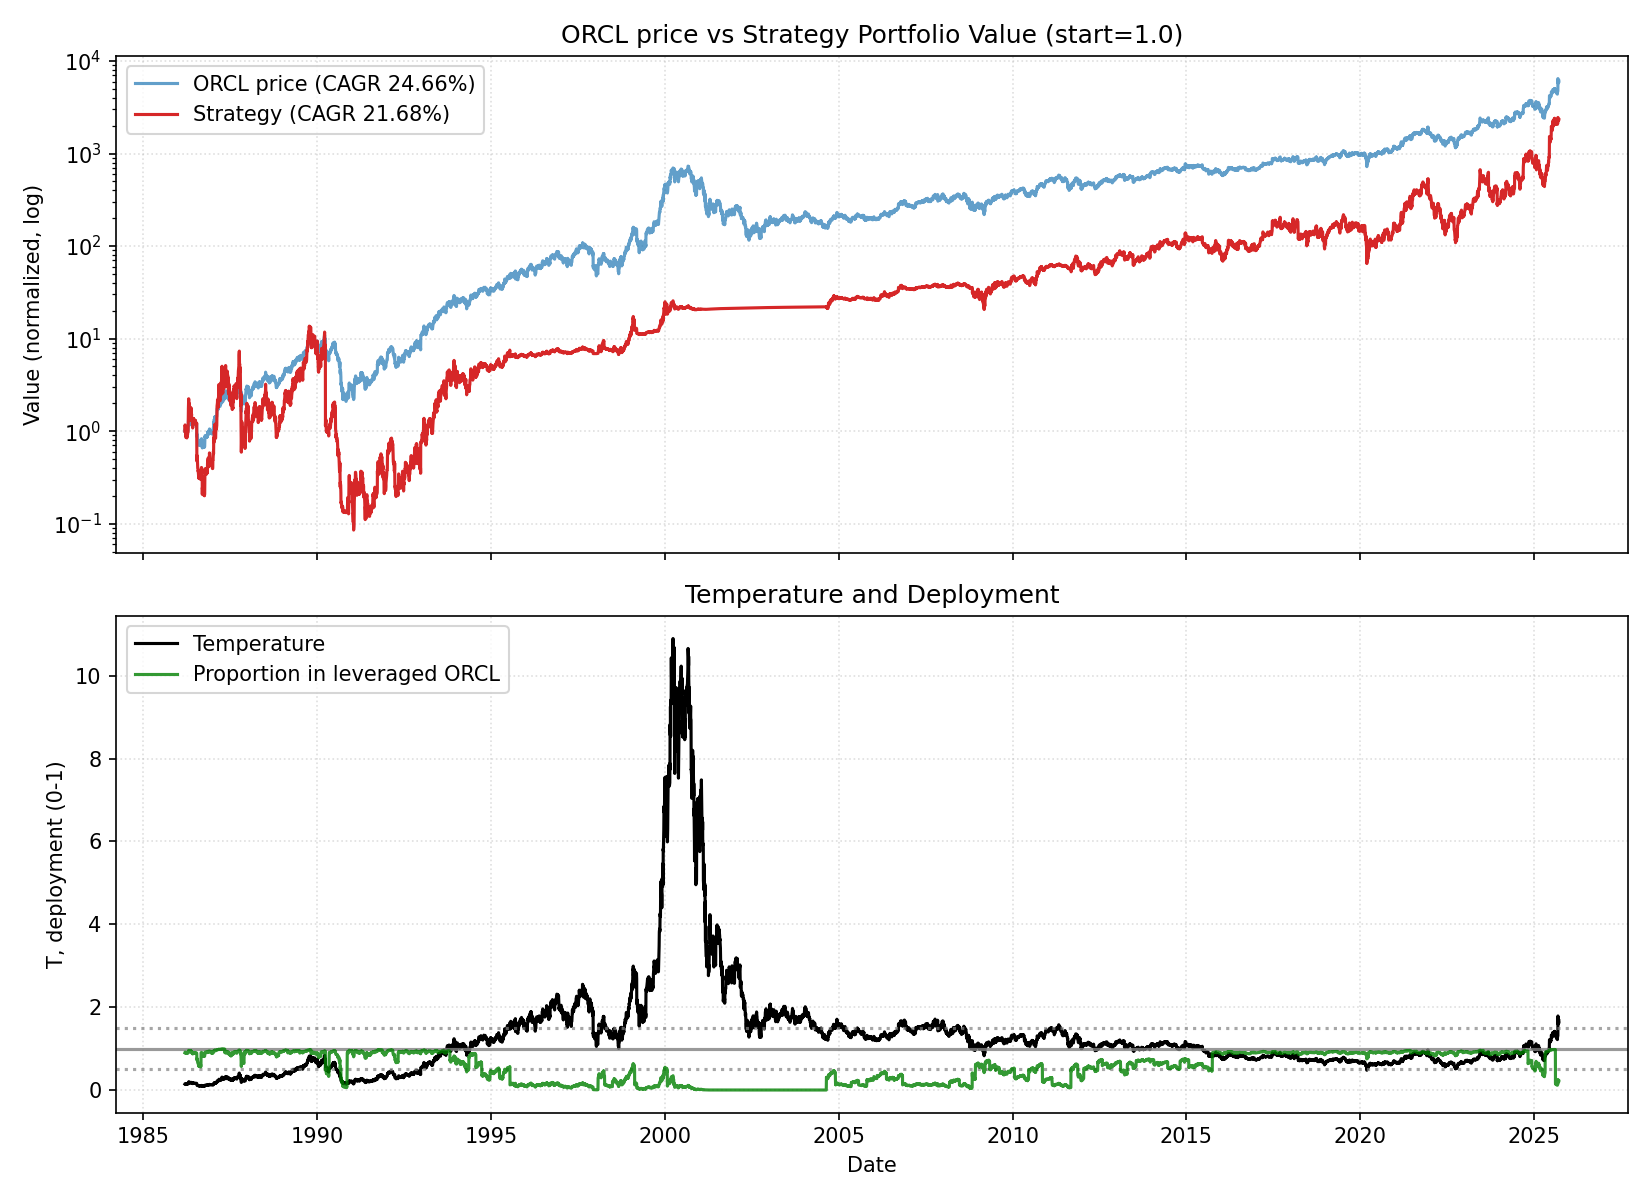

Source data for this figure (header and first rows):
date, close, ret, ret_3, ret_6, ret_12, ret_22, temp, temp_ch_11, temp_ch_22, vol_22, vol_66, rate, yc_spread, credit_spread, yc_change_22, credit_change_22, port_tqqq, port_cash, port_total, deployed_p, base_p, target_p, block_buy
1986-03-12, 0.05081, 0.0, , , , , 0.1442, , , , , 6.99, 0.51, 2.79, , , 0.9002, 0.1, 1, 0.9, 0.9, 0.9, 0
1986-03-13, 0.05205, 0.02439, , , , , 0.1476, , , , , 6.99, 0.54, 2.75, , , 0.9653, 0.1001, 1.065, 0.9061, 0.9, 0.9, 0
1986-03-14, 0.05391, 0.03572, 0.06097, , , , 0.1529, , , , , 6.99, 0.54, 2.72, , , 1.068, 0.1001, 1.168, 0.9143, 0.9, 0.9, 0
1986-03-17, 0.05267, -0.023, 0.0119, , , , 0.1491, , , , , 6.99, 0.55, 2.68, , , 0.9933, 0.1001, 1.093, 0.9084, 0.9, 0.9, 0
1986-03-18, 0.05143, -0.02353, -0.04599, , , , 0.1456, , , , , 6.99, 0.6, 2.68, , , 0.9225, 0.1001, 1.023, 0.9021, 0.9, 0.9, 0
1986-03-19, 0.05019, -0.02409, -0.04705, -0.0122, , , 0.142, , , , , 6.99, 0.65, 2.71, , , 0.8551, 0.1002, 0.9553, 0.8951, 0.9, 0.9, 0
1986-03-20, 0.05019, 0.0, -0.02409, -0.03572, , , 0.1419, , , , , 6.99, 0.61, 2.73, , , 0.8544, 0.1002, 0.9546, 0.895, 0.9, 0.9, 0
1986-03-21, 0.04833, -0.03704, -0.03704, -0.1035, , , 0.1366, , , , , 6.99, 0.61, 2.69, , , 0.7588, 0.1002, 0.859, 0.8833, 0.9, 0.9, 0
1986-03-24, 0.04833, 0.0, -0.03704, -0.08235, , , 0.1364, , , , , 6.99, 0.59, 2.73, , , 0.7582, 0.1002, 0.8584, 0.8832, 0.9, 0.9, 0
1986-03-25, 0.04833, 0.0, 0.0, -0.06024, , , 0.1364, , , , , 6.99, 0.58, 2.74, , , 0.7575, 0.1003, 0.8578, 0.8831, 0.9, 0.9, 0
1986-03-26, 0.04895, 0.01283, 0.01283, -0.02469, , , 0.1381, , , , , 6.99, 0.53, 2.79, , , 0.786, 0.1003, 0.8864, 0.8868, 0.9, 0.9, 0
1986-03-27, 0.05081, 0.03798, 0.05129, 0.01235, 0.0, , 0.1433, -0.006484, , , , 6.99, 0.45, 2.88, , , 0.8749, 0.1003, 0.9752, 0.8971, 0.9, 0.9, 0
1986-03-31, 0.05143, 0.01219, 0.05063, 0.0641, -0.01191, , 0.1448, -0.01959, , , , 6.99, 0.47, 2.92, , , 0.9061, 0.1004, 1.006, 0.9003, 0.9, 0.9, 0
1986-04-01, 0.04895, -0.04819, -0.03659, 0.01283, -0.09196, , 0.1377, -0.09902, , , , 6.99, 0.48, 2.91, , , 0.7745, 0.1004, 0.8749, 0.8853, 0.9, 0.9, 0
1986-04-02, 0.04833, -0.01266, -0.06024, 0.0, -0.08235, , 0.1359, -0.08869, , , , 6.99, 0.43, 2.92, , , 0.7444, 0.1004, 0.8449, 0.8811, 0.9, 0.9, 0
1986-04-03, 0.05019, 0.03846, 0.02531, 0.02531, -0.02409, , 0.1411, -0.03084, , , , 6.99, 0.47, 2.85, , , 0.8296, 0.1004, 0.9301, 0.892, 0.9, 0.9, 0
1986-04-04, 0.04957, -0.01235, 0.02564, -0.0244, -0.01235, , 0.1393, -0.01918, , , , 6.99, 0.6, 2.84, , , 0.7982, 0.1005, 0.8987, 0.8882, 0.9, 0.9, 0
1986-04-07, 0.05019, 0.01251, 0.0, -0.02409, 0.0, , 0.1408, -0.007776, , , , 6.99, 0.61, 2.87, , , 0.8275, 0.1005, 0.928, 0.8917, 0.9, 0.9, 0
1986-04-08, 0.05019, 0.0, 0.01251, 0.02531, 0.03846, , 0.1408, 0.03039, , , , 6.99, 0.61, 2.93, , , 0.8268, 0.1005, 0.9273, 0.8916, 0.9, 0.9, 0
1986-04-09, 0.05019, 0.0, 0.0, 0.03846, 0.03846, , 0.1407, 0.03128, , , , 6.99, 0.69, 2.94, , , 0.8261, 0.1006, 0.9267, 0.8915, 0.9, 0.9, 0
1986-04-10, 0.05019, 0.0, 0.0, 0.0, 0.03846, , 0.1407, 0.03128, , , , 6.99, 0.65, 2.97, , , 0.8254, 0.1006, 0.926, 0.8914, 0.9, 0.9, 0
1986-04-11, 0.05143, 0.02469, 0.02469, 0.0375, 0.05063, 0.01219, 0.1441, 0.04336, -0.0008979, 0.02343, , 6.99, 0.64, 2.96, , , 0.8858, 0.1006, 0.9865, 0.898, 0.9, 0.9, 0
1986-04-14, 0.05143, 0.0, 0.02469, 0.02469, 0.01219, -0.01191, 0.1439, 0.004315, -0.02553, 0.02343, , 6.99, 0.66, 2.98, 0.15, 0.19, 0.8851, 0.1006, 0.9857, 0.8979, 0.9, 0.9, 1
1986-04-15, 0.05205, 0.01205, 0.01205, 0.03704, 0.01205, -0.03449, 0.1455, 0.005492, -0.04779, 0.02298, , 6.99, 0.69, 2.98, 0.15, 0.23, 0.9164, 0.1007, 1.017, 0.901, 0.9, 0.9, 0
1986-04-16, 0.05453, 0.04761, 0.06024, 0.08642, 0.1139, 0.0353, 0.1524, 0.1067, 0.02192, 0.02397, , 6.99, 0.59, 3.16, 0.05, 0.44, 1.046, 0.1007, 1.147, 0.9122, 0.9, 0.9, 0
1986-04-17, 0.05948, 0.09091, 0.1429, 0.1852, 0.2308, 0.1566, 0.1662, 0.2228, 0.1417, 0.03011, , 6.99, 0.59, 3.15, 0.04, 0.47, 1.331, 0.1007, 1.431, 0.9296, 0.9, 0.9, 0
1986-04-18, 0.06444, 0.08334, 0.1818, 0.253, 0.284, 0.284, 0.18, 0.2756, 0.2674, 0.03354, , 6.99, 0.65, 2.88, 0.05, 0.2, 1.662, 0.1008, 1.763, 0.9428, 0.9, 0.9, 0
1986-04-21, 0.07064, 0.09615, 0.1875, 0.3735, 0.425, 0.4074, 0.197, 0.4145, 0.388, 0.03718, , 6.99, 0.58, 2.97, -0.07, 0.26, 2.14, 0.1008, 2.24, 0.955, 0.9, 0.9, 0
1986-04-22, 0.06692, -0.05264, 0.03846, 0.2857, 0.3333, 0.3846, 0.1866, 0.3247, 0.3655, 0.03988, , 6.99, 0.67, 2.81, 0.06, 0.08, 1.8, 0.1008, 1.901, 0.947, 0.9, 0.9, 0
1986-04-23, 0.06506, -0.02777, -0.07894, 0.1932, 0.2963, 0.3462, 0.1813, 0.2879, 0.3288, 0.03936, , 6.99, 0.69, 2.76, 0.08, 0.07, 1.649, 0.1008, 1.75, 0.9424, 0.9, 0.9, 0
1986-04-24, 0.0663, 0.01904, -0.009252, 0.1146, 0.321, 0.3718, 0.1847, 0.3124, 0.3541, 0.03924, , 6.99, 0.62, 2.7, 0.03, -0.03, 1.742, 0.1009, 1.843, 0.9453, 0.9, 0.9, 0
1986-04-25, 0.06754, 0.01869, 0.03809, 0.04808, 0.3457, 0.3797, 0.188, 0.337, 0.3619, 0.0391, , 6.99, 0.67, 2.68, 0.09, -0.06, 1.838, 0.1009, 1.939, 0.948, 0.9, 0.9, 0
1986-04-28, 0.06816, 0.009179, 0.02804, -0.03508, 0.3253, 0.3415, 0.1895, 0.3156, 0.323, 0.03912, , 6.99, 0.62, 2.75, 0.09, -0.04, 1.887, 0.1009, 1.988, 0.9492, 0.9, 0.9, 0
1986-04-29, 0.06754, -0.009096, 0.0, 0.009264, 0.3133, 0.3133, 0.1877, 0.3047, 0.2968, 0.03914, , 6.99, 0.53, 2.82, 0.08, -0.06, 1.834, 0.1009, 1.935, 0.9478, 0.9, 0.9, 0
1986-04-30, 0.06196, -0.08258, -0.09092, -0.04763, 0.1905, 0.2658, 0.1721, 0.1827, 0.25, 0.0442, , 6.99, 0.55, 2.78, 0.08, -0.14, 1.378, 0.101, 1.479, 0.9317, 0.9, 0.9, 0
1986-05-01, 0.0632, 0.02001, -0.06422, -0.04673, 0.1591, 0.3077, 0.1755, 0.1516, 0.2914, 0.04232, , 6.85, 0.6, 2.73, 0.12, -0.18, 1.46, 0.101, 1.561, 0.9353, 0.9, 0.9, 0
1986-05-02, 0.05948, -0.05883, -0.03999, -0.1193, 0.0, 0.1852, 0.1651, -0.006484, 0.1704, 0.04471, , 6.85, 0.63, 2.73, 0.2, -0.19, 1.201, 0.101, 1.302, 0.9224, 0.9, 0.9, 0
1986-05-05, 0.06072, 0.02083, -0.03922, -0.1091, -0.0577, 0.225, 0.1683, -0.06462, 0.2086, 0.04434, , 6.85, 0.63, 2.71, 0.16, -0.14, 1.275, 0.1011, 1.376, 0.9266, 0.9, 0.9, 0
1986-05-06, 0.06258, 0.03061, 0.05208, -0.0734, -0.114, 0.2469, 0.1734, -0.1198, 0.2313, 0.04427, , 6.85, 0.64, 2.7, 0.04, -0.14, 1.391, 0.1011, 1.492, 0.9323, 0.9, 0.9, 0
1986-05-07, 0.06382, 0.0198, 0.05102, 0.03, -0.0463, 0.2716, 0.1768, -0.05248, 0.2557, 0.0443, , 6.85, 0.6, 2.73, -0.01, -0.14, 1.473, 0.1011, 1.574, 0.9358, 0.9, 0.9, 0
1986-05-08, 0.06444, 0.009714, 0.02971, 0.01961, -0.009529, 0.284, 0.1784, -0.01595, 0.2679, 0.04423, , 6.85, 0.62, 2.75, 0.01, -0.18, 1.514, 0.1011, 1.616, 0.9374, 0.9, 0.9, 0
1986-05-09, 0.06568, 0.01923, 0.02913, 0.1042, -0.009351, 0.3086, 0.1818, -0.01577, 0.2923, 0.04416, , 6.85, 0.63, 2.71, -0.06, -0.23, 1.601, 0.1012, 1.702, 0.9405, 0.9, 0.9, 0
1986-05-12, 0.06506, -0.009426, 0.00962, 0.07144, -0.03669, 0.2651, 0.1798, -0.04377, 0.2482, 0.04434, , 6.85, 0.69, 2.58, 0.04, -0.39, 1.554, 0.1012, 1.655, 0.9389, 0.9, 0.9, 0
1986-05-13, 0.06692, 0.02856, 0.01887, 0.0693, -0.01819, 0.3012, 0.1849, -0.02456, 0.2849, 0.0444, , 6.85, 0.63, 2.6, -0.01, -0.36, 1.686, 0.1012, 1.787, 0.9434, 0.9, 0.9, 0
1986-05-14, 0.06506, -0.02777, 0.0, 0.01943, -0.03669, 0.25, 0.1797, -0.04294, 0.2344, 0.04517, , 6.85, 0.66, 2.6, 0.0, -0.38, 1.544, 0.1013, 1.645, 0.9385, 0.9, 0.9, 0
1986-05-15, 0.0663, 0.01904, -0.009252, 0.02885, 0.07001, 0.2159, 0.183, 0.06307, 0.2007, 0.0452, , 6.85, 0.63, 2.56, -0.06, -0.42, 1.631, 0.1013, 1.732, 0.9415, 0.9, 0.9, 0
1986-05-16, 0.06692, 0.009338, 0.02856, 0.01887, 0.05882, 0.125, 0.1846, 0.05195, 0.1109, 0.0445, , 6.85, 0.67, 2.39, 0.08, -0.77, 1.675, 0.1013, 1.777, 0.943, 0.9, 0.9, 0
1986-05-19, 0.0632, -0.05555, -0.04673, -0.02857, 0.0625, -0.01923, 0.1741, 0.0547, -0.03233, 0.04278, , 6.85, 0.7, 2.41, 0.11, -0.74, 1.395, 0.1013, 1.496, 0.9323, 0.9, 0.9, 0
1986-05-20, 0.0632, 0.0, -0.05555, -0.05555, 0.04082, -0.1053, 0.1741, 0.03407, -0.1164, 0.0389, , 6.85, 0.65, 2.46, 0.0, -0.42, 1.394, 0.1014, 1.495, 0.9322, 0.9, 0.9, 0
1986-05-21, 0.06382, 0.009796, 0.009796, -0.01906, 0.0198, -0.0463, 0.1757, 0.01319, -0.05822, 0.03256, , 6.85, 0.7, 2.47, 0.12, -0.5, 1.434, 0.1014, 1.535, 0.9339, 0.9, 0.9, 0
1986-05-22, 0.06196, -0.02913, -0.01962, -0.06543, -0.02913, -0.04763, 0.1705, -0.03542, -0.05953, 0.03125, , 6.85, 0.68, 2.48, 0.01, -0.33, 1.268, 0.1409, 1.409, 0.9, 0.9, 0.9, 0
1986-05-23, 0.06072, -0.02, -0.04854, -0.09259, -0.0577, -0.08412, 0.167, -0.06381, -0.09556, 0.031, , 6.85, 0.65, 2.53, -0.04, -0.23, 1.191, 0.1409, 1.332, 0.8942, 0.9, 0.9, 0
1986-05-27, 0.06134, 0.01021, -0.009993, -0.02941, -0.06604, -0.09174, 0.1684, -0.0733, -0.1043, 0.03077, , 6.85, 0.59, 2.59, -0.03, -0.11, 1.226, 0.1409, 1.367, 0.8969, 0.9, 0.9, 0
1986-05-28, 0.06134, 0.0, 0.01021, -0.02941, -0.05715, -0.1, 0.1684, -0.06367, -0.1116, 0.03039, , 6.85, 0.56, 2.61, -0.11, -0.07, 1.225, 0.141, 1.366, 0.8968, 0.9, 0.9, 0
1986-05-29, 0.05886, -0.04041, -0.04041, -0.07767, -0.1204, -0.1284, 0.1615, -0.1265, -0.1397, 0.0312, , 6.85, 0.64, 2.4, 0.02, -0.35, 1.076, 0.141, 1.217, 0.8841, 0.9, 0.9, 0
1986-05-30, 0.05825, -0.01052, -0.0505, -0.05999, -0.1048, -0.05999, 0.1597, -0.111, -0.07214, 0.03121, , 6.85, 0.69, 2.36, 0.16, -0.46, 1.041, 0.1411, 1.182, 0.8807, 0.9, 0.9, 0
1986-06-02, 0.05639, -0.03192, -0.0421, -0.07143, -0.1495, -0.1078, 0.1544, -0.1561, -0.1201, 0.02688, , 6.85, 0.82, 2.19, 0.27, -0.59, 0.9406, 0.1411, 1.082, 0.8696, 0.9, 0.9, 0
1986-06-03, 0.05794, 0.02747, -0.005322, -0.05556, -0.1343, -0.02604, 0.1586, -0.141, -0.03946, 0.02724, , 6.85, 0.7, 2.31, 0.1, -0.42, 1.017, 0.1411, 1.158, 0.8782, 0.9, 0.9, 0
1986-06-04, 0.05825, 0.00535, 0.03297, -0.0505, -0.07843, -0.04081, 0.1594, -0.08481, -0.05321, 0.02432, , 6.85, 0.76, 2.06, 0.13, -0.67, 1.033, 0.1412, 1.174, 0.8797, 0.9, 0.9, 0
1986-06-05, 0.06196, 0.06382, 0.06951, 0.05263, -0.01962, -0.009906, 0.1695, -0.0264, -0.0227, 0.02763, , 6.85, 0.77, 2.15, 0.14, -0.56, 1.23, 0.1412, 1.371, 0.897, 0.9, 0.9, 0
... 9,899 more rows
